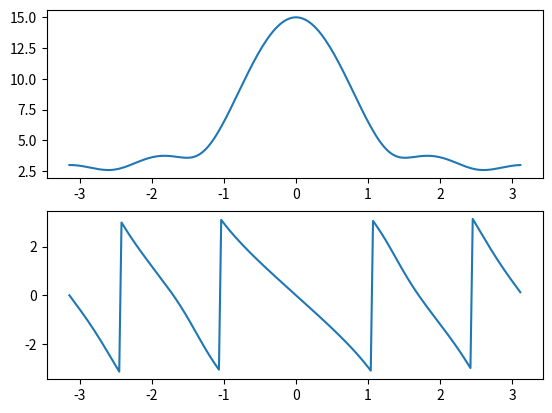

The matplotlib source for this figure:
import numpy as np
from matplotlib import pyplot as plt

w=np.arange(-1*np.pi,np.pi,0.01*np.pi)
j=(-1)**0.5
y=[]
x=[1,2,3,4,5]
for i in range(0,len(w)):
	s=0
	for n in range(0,len(x)):
		s=s+(x[n]*np.exp(-1*j*w[i]*n))
	y.append(s)

plt.subplot(211)
plt.plot(w,np.abs(y))
plt.subplot(212)
plt.plot(w,np.angle(y))
plt.show()
